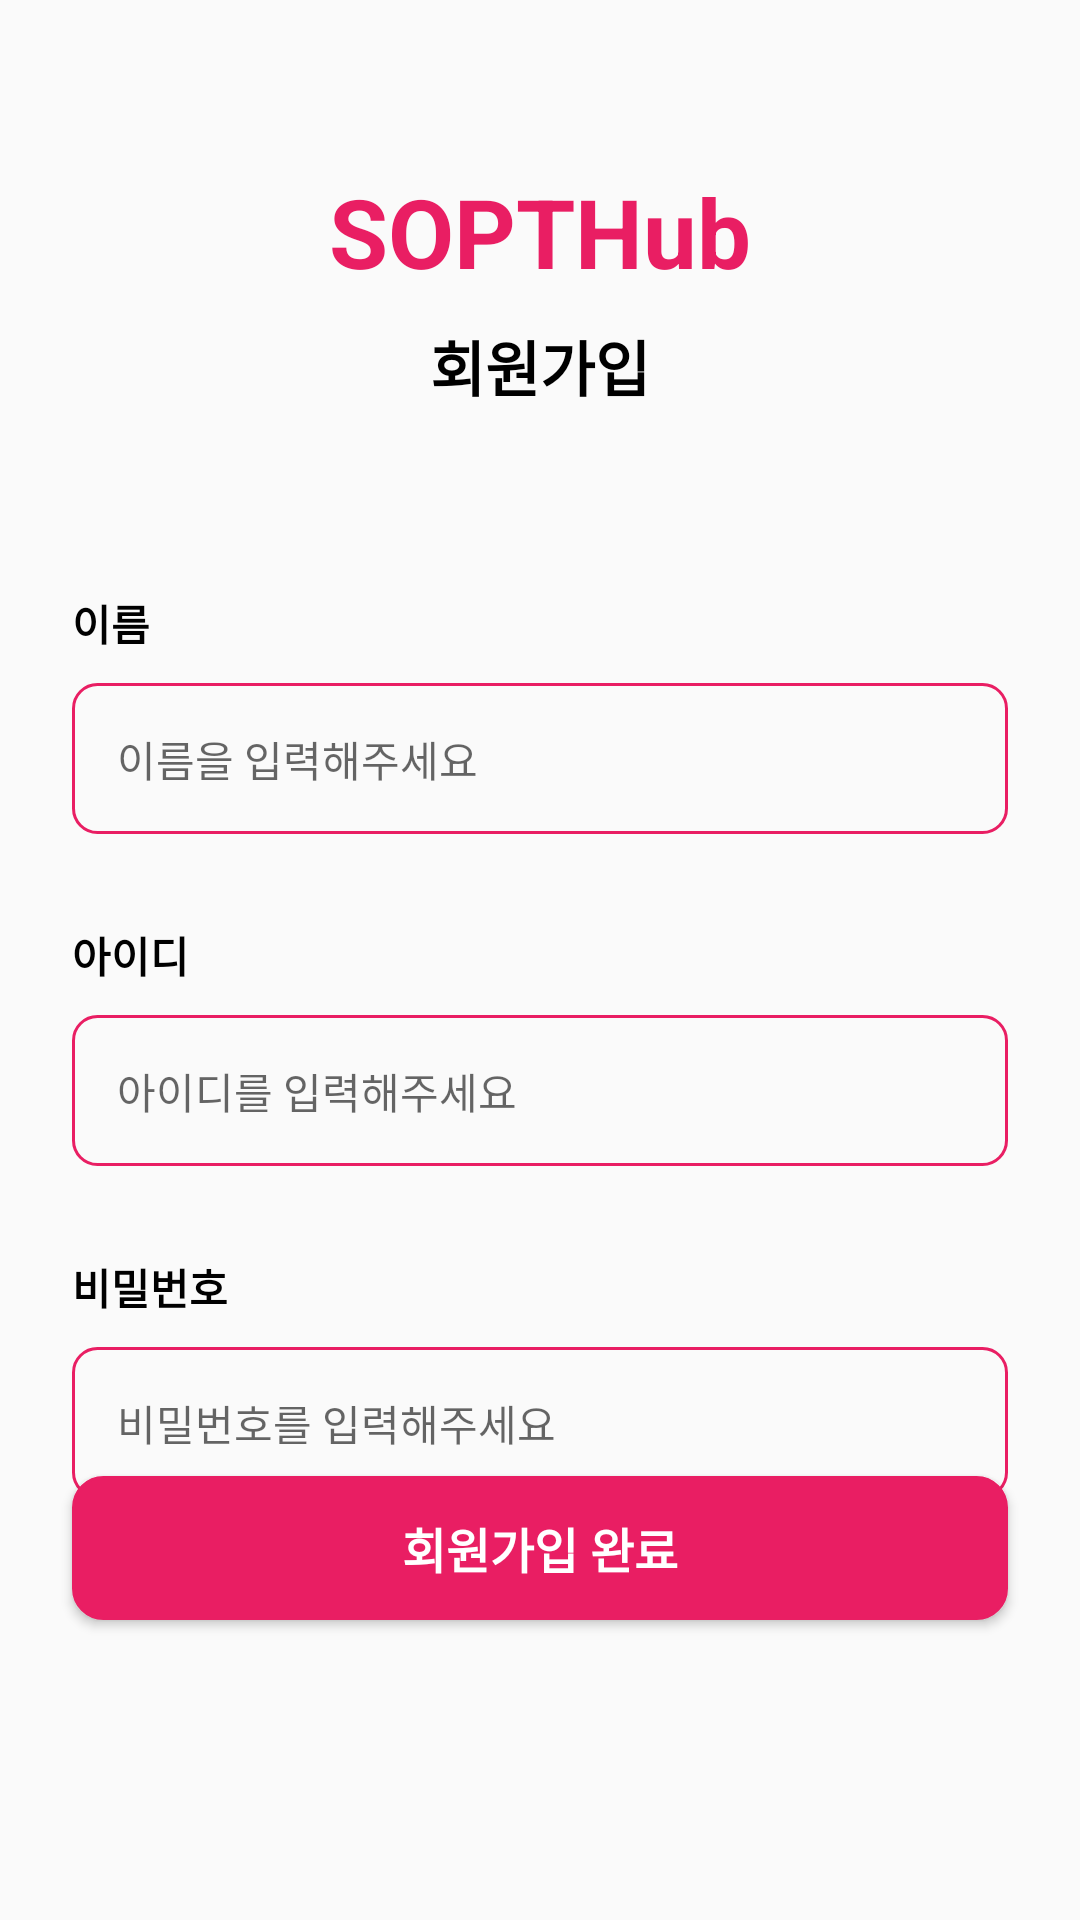

The Android layout XML behind this screen, and the referenced resources:
<!-- AndroidManifest.xml: application theme Theme.FirstAndroid -->
<!-- res/layout/activity_sign_up.xml -->
<?xml version="1.0" encoding="utf-8"?>
<androidx.constraintlayout.widget.ConstraintLayout xmlns:android="http://schemas.android.com/apk/res/android"
    xmlns:app="http://schemas.android.com/apk/res-auto"
    xmlns:tools="http://schemas.android.com/tools"
    android:layout_width="match_parent"
    android:layout_height="match_parent">

    <TextView
        android:id="@+id/tv_title"
        android:layout_width="wrap_content"
        android:layout_height="wrap_content"
        android:layout_marginTop="60dp"
        android:text="@string/title"
        android:textColor="@color/my_color"
        android:textSize="32sp"
        android:textStyle="bold"
        app:layout_constraintEnd_toEndOf="parent"
        app:layout_constraintStart_toStartOf="parent"
        app:layout_constraintTop_toTopOf="parent" />

    <TextView
        android:id="@+id/tv_sign_up"
        android:layout_width="wrap_content"
        android:layout_height="wrap_content"
        android:layout_marginTop="10dp"
        android:text="@string/sign_up"
        android:textColor="@color/black"
        android:textSize="20sp"
        android:textStyle="bold"
        app:layout_constraintEnd_toEndOf="parent"
        app:layout_constraintStart_toStartOf="parent"
        app:layout_constraintTop_toBottomOf="@id/tv_title" />

    <TextView
        android:id="@+id/tv_name"
        android:layout_width="wrap_content"
        android:layout_height="wrap_content"
        android:layout_marginStart="24dp"
        android:layout_marginTop="100dp"
        android:text="@string/name"
        android:textColor="@color/black"
        android:textSize="14sp"
        android:textStyle="bold"
        app:layout_constraintStart_toStartOf="parent"
        app:layout_constraintTop_toBottomOf="@+id/tv_title" />

    <EditText
        android:id="@+id/edit_name"
        android:layout_width="0dp"
        android:layout_height="wrap_content"
        android:layout_marginHorizontal="24dp"
        android:layout_marginTop="10dp"
        android:background="@drawable/shape_bg_edit"
        android:hint="@string/name_hint"
        android:padding="15dp"
        android:textColor="@color/black"
        android:textSize="14sp"
        app:layout_constraintEnd_toEndOf="parent"
        app:layout_constraintStart_toStartOf="parent"
        app:layout_constraintTop_toBottomOf="@id/tv_name" />

    <TextView
        android:id="@+id/tv_id"
        android:layout_width="wrap_content"
        android:layout_height="wrap_content"
        android:layout_marginStart="24dp"
        android:layout_marginTop="30dp"
        android:text="@string/id"
        android:textColor="@color/black"
        android:textSize="14sp"
        android:textStyle="bold"
        app:layout_constraintStart_toStartOf="parent"
        app:layout_constraintTop_toBottomOf="@+id/edit_name" />

    <EditText
        android:id="@+id/edit_id"
        android:layout_width="0dp"
        android:layout_height="wrap_content"
        android:layout_marginHorizontal="24dp"
        android:layout_marginTop="10dp"
        android:background="@drawable/shape_bg_edit"
        android:hint="@string/id_hint"
        android:padding="15dp"
        android:textColor="@color/black"
        android:textSize="14sp"
        app:layout_constraintEnd_toEndOf="parent"
        app:layout_constraintStart_toStartOf="parent"
        app:layout_constraintTop_toBottomOf="@id/tv_id" />

    <TextView
        android:id="@+id/tv_pw"
        android:layout_width="wrap_content"
        android:layout_height="wrap_content"
        android:layout_marginStart="24dp"
        android:layout_marginTop="30dp"
        android:text="@string/pw"
        android:textColor="@color/black"
        android:textSize="14sp"
        android:textStyle="bold"
        app:layout_constraintStart_toStartOf="parent"
        app:layout_constraintTop_toBottomOf="@+id/edit_id" />

    <EditText
        android:id="@+id/edit_pw"
        android:layout_width="0dp"
        android:layout_height="wrap_content"
        android:layout_marginHorizontal="24dp"
        android:layout_marginTop="10dp"
        android:background="@drawable/shape_bg_edit"
        android:hint="@string/pw_hint"
        android:inputType="textPassword"
        android:padding="15dp"
        android:textColor="@color/black"
        android:textSize="14sp"
        app:layout_constraintEnd_toEndOf="parent"
        app:layout_constraintStart_toStartOf="parent"
        app:layout_constraintTop_toBottomOf="@id/tv_pw" />


    <Button
        android:id="@+id/btn_sign_up"
        android:layout_width="0dp"
        android:layout_height="wrap_content"
        android:layout_marginHorizontal="24dp"
        android:layout_marginBottom="100dp"
        android:background="@drawable/shape_bg_button"
        android:text="회원가입 완료"
        android:textColor="@color/white"
        android:textSize="16sp"
        android:textStyle="bold"
        app:layout_constraintBottom_toBottomOf="parent"
        app:layout_constraintEnd_toEndOf="parent"
        app:layout_constraintStart_toStartOf="parent" />
</androidx.constraintlayout.widget.ConstraintLayout>
<!-- resources referenced by this layout -->
<resources>
  <color name="black">#FF000000</color>
  <color name="my_color">#E91E63</color>
  <color name="white">#FFFFFFFF</color>
  <!-- drawable shape_bg_button (drawable) -->
  <?xml version="1.0" encoding="utf-8"?>
  <shape xmlns:android="http://schemas.android.com/apk/res/android">
      <stroke
          android:width="1dp"
          android:color="@color/my_color" />
      <solid android:color="@color/my_color" />
      <corners android:radius="10dp" />
  
  </shape>
  <!-- drawable shape_bg_edit (drawable) -->
  <?xml version="1.0" encoding="utf-8"?>
  <shape xmlns:android="http://schemas.android.com/apk/res/android">
      <stroke
          android:width="1dp"
          android:color="@color/my_color"/>
      <corners
          android:radius="8dp"
          />
  </shape>
  <string name="id">아이디</string>
  <string name="id_hint">아이디를 입력해주세요</string>
  <string name="name">이름</string>
  <string name="name_hint">이름을 입력해주세요</string>
  <string name="pw">비밀번호</string>
  <string name="pw_hint">비밀번호를 입력해주세요</string>
  <string name="sign_up">회원가입</string>
  <string name="title">SOPTHub</string>
  <style name="Theme.FirstAndroid" parent="Theme.AppCompat.Light.NoActionBar">
          
          <item name="colorPrimary">@color/purple_500</item>
          <item name="colorPrimaryDark">@color/my_color</item>
          <item name="colorAccent">@color/teal_200</item>
          <item name="android:includeFontPadding">false</item>
          
      </style>
  <color name="purple_500">#FF6200EE</color>
  <color name="teal_200">#FF03DAC5</color>
</resources>
